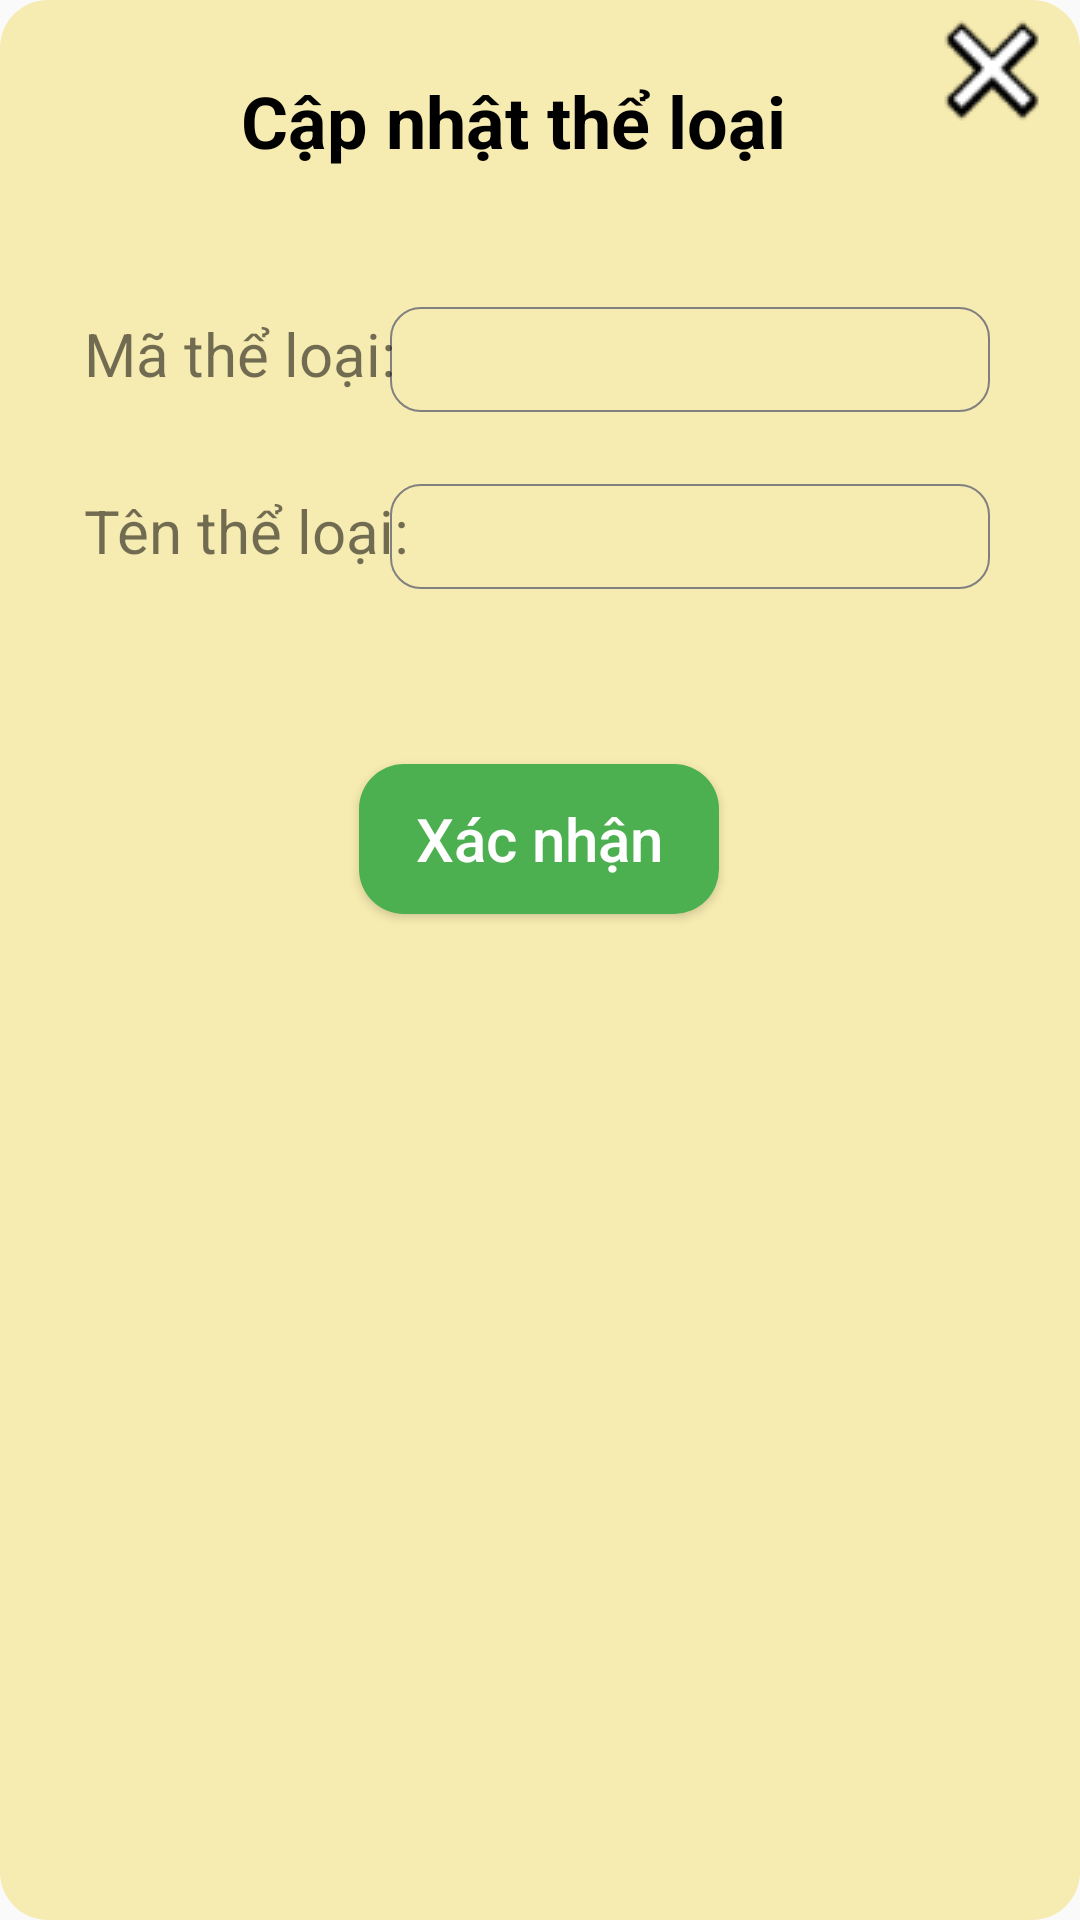

Layout XML and referenced resources for this Android screen:
<!-- AndroidManifest.xml: application theme Theme.AppCompat.DayNight.NoActionBar -->
<!-- res/layout/layout_dialog_updatecategory.xml -->
<?xml version="1.0" encoding="utf-8"?>
<androidx.constraintlayout.widget.ConstraintLayout xmlns:android="http://schemas.android.com/apk/res/android"
    xmlns:app="http://schemas.android.com/apk/res-auto"
    xmlns:tools="http://schemas.android.com/tools"
    android:layout_width="match_parent"
    android:layout_height="wrap_content"
    android:layout_marginHorizontal="8dp"
    android:background="@drawable/bg_dialog"
    tools:layout_editor_absoluteX="12dp"
    tools:layout_editor_absoluteY="12dp">

    <TextView
        android:id="@+id/textView4"
        android:layout_width="wrap_content"
        android:layout_height="wrap_content"
        android:layout_marginTop="24dp"
        android:text="Cập nhật thể loại"
        android:textColor="#000000"
        android:textSize="24sp"
        android:textStyle="bold"
        app:layout_constraintEnd_toStartOf="@+id/imgbtn_back"
        app:layout_constraintHorizontal_bias="0.616"
        app:layout_constraintStart_toStartOf="parent"
        app:layout_constraintTop_toTopOf="parent" />

    <TextView
        android:id="@+id/matheloai"
        android:layout_width="200dp"
        android:layout_height="35dp"
        android:layout_marginTop="46dp"
        android:layout_marginEnd="30dp"
        android:background="@drawable/custom_edittext"
        android:ems="10"
        android:gravity="center_vertical"
        android:textColor="#000000"
        android:textSize="14sp"
        app:layout_constraintEnd_toEndOf="parent"
        app:layout_constraintTop_toBottomOf="@+id/textView4" />

    <TextView
        android:id="@+id/textView16"
        android:layout_width="wrap_content"
        android:layout_height="wrap_content"
        android:layout_marginStart="28dp"
        android:layout_marginTop="32dp"
        android:text="Tên thể loại:"
        android:textSize="20sp"
        app:layout_constraintStart_toStartOf="parent"
        app:layout_constraintTop_toBottomOf="@+id/textView15" />

    <TextView
        android:id="@+id/textView15"
        android:layout_width="wrap_content"
        android:layout_height="wrap_content"
        android:layout_marginStart="28dp"
        android:layout_marginTop="48dp"
        android:text="Mã thể loại:"
        android:textSize="20sp"
        app:layout_constraintStart_toStartOf="parent"
        app:layout_constraintTop_toBottomOf="@+id/textView4" />

    <EditText
        android:id="@+id/tentheloai"
        android:layout_width="200dp"
        android:layout_height="35dp"
        android:layout_marginTop="24dp"
        android:layout_marginEnd="30dp"
        android:background="@drawable/custom_edittext"
        android:ems="10"
        android:inputType="text"
        android:textSize="20sp"
        app:layout_constraintEnd_toEndOf="parent"
        app:layout_constraintTop_toBottomOf="@+id/matheloai" />

    <Button
        android:id="@+id/btn_capnhattheloai"
        android:layout_width="120dp"
        android:layout_height="wrap_content"
        android:layout_marginTop="35dp"
        android:layout_marginBottom="24dp"
        android:background="@drawable/custom_btn"
        android:text="Xác nhận"
        android:textAllCaps="false"
        android:textColor="#FFFFFF"
        android:textSize="20sp"
        app:layout_constraintBottom_toBottomOf="parent"
        app:layout_constraintEnd_toEndOf="parent"
        app:layout_constraintHorizontal_bias="0.498"
        app:layout_constraintStart_toStartOf="parent"
        app:layout_constraintTop_toBottomOf="@+id/tentheloai"
        app:layout_constraintVertical_bias="0.07" />

    <ImageButton
        android:id="@+id/imgbtn_back"
        android:layout_width="wrap_content"
        android:layout_height="wrap_content"
        android:layout_marginTop="4dp"
        android:layout_marginEnd="10dp"
        android:background="@drawable/custom_btnquaylai"
        app:layout_constraintEnd_toEndOf="parent"
        app:layout_constraintTop_toTopOf="parent"
        app:srcCompat="@drawable/close" />

</androidx.constraintlayout.widget.ConstraintLayout>
<!-- resources referenced by this layout -->
<resources>
  <!-- drawable bg_dialog (drawable) -->
  <?xml version="1.0" encoding="utf-8"?>
  <shape xmlns:android="http://schemas.android.com/apk/res/android">
      <solid android:color="#F6EBB0"/>
      <corners android:radius="16dp"/>
  
  </shape>
  <!-- drawable close: png bitmap (drawable, 1138 bytes) -->
  <!-- drawable custom_btn (drawable) -->
  <?xml version="1.0" encoding="utf-8"?>
  <shape android:shape="rectangle" xmlns:android="http://schemas.android.com/apk/res/android">
      <size android:height="50dp" android:width="100dp"/>
      <solid android:color="#4CAF50"/>
      <corners android:radius="15dp"/>
  </shape>
  <!-- drawable custom_btnquaylai (drawable) -->
  <?xml version="1.0" encoding="utf-8"?>
  <selector xmlns:android="http://schemas.android.com/apk/res/android">
      <solid android:color="#F6EBB0"/>
  </selector>
  <!-- drawable custom_edittext (drawable) -->
  <?xml version="1.0" encoding="utf-8"?>
  <shape xmlns:android="http://schemas.android.com/apk/res/android">
      <stroke
          android:width="0.5dp"
          android:color="#808080" >
      </stroke>
      <corners android:radius="10dp" >
      </corners>
      <padding android:left="12dp">
      </padding>
  </shape>
  <style name="Theme.AppCompat.DayNight.NoActionBar" parent="Base.Theme.AppCompat.DayNight.NoActionBar" />
  <style name="Base.Theme.AppCompat.DayNight.NoActionBar" parent="Theme.Material3.DayNight.NoActionBar">
          
          
      </style>
</resources>
